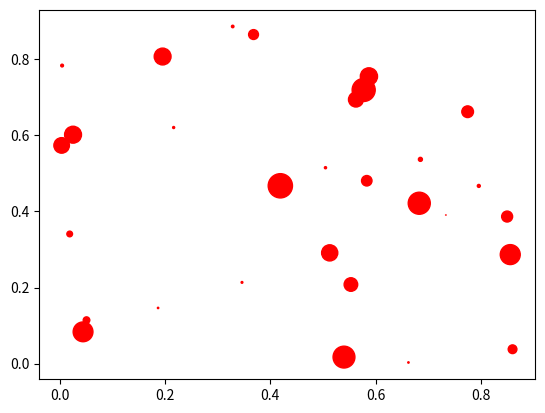

This figure's Python source:
import time
from math import pi
import numpy.random as random
import matplotlib.pyplot as plt

def run():
    N = 30
    X = 0.9 * random.rand(N)
    Y = 0.9 * random.rand(N)
    s = pi * (10 * random.rand(N))**2
    plt.scatter(X, Y, s=s, c='r', marker='o')
    plt.savefig('resultados/imagens_geradas/scatter_baseline.png')
    plt.close()

if __name__ == '__main__':
    start = time.time()
    try:
        run()
        print(f"RESULTADO_EXECUCAO: SUCESSO")
    except Exception as e:
        print(f"RESULTADO_EXECUCAO: ERRO")
        print(e)
    end = time.time()
    print(f"TEMPO_EXECUCAO_SEGUNDOS: {end - start}")
